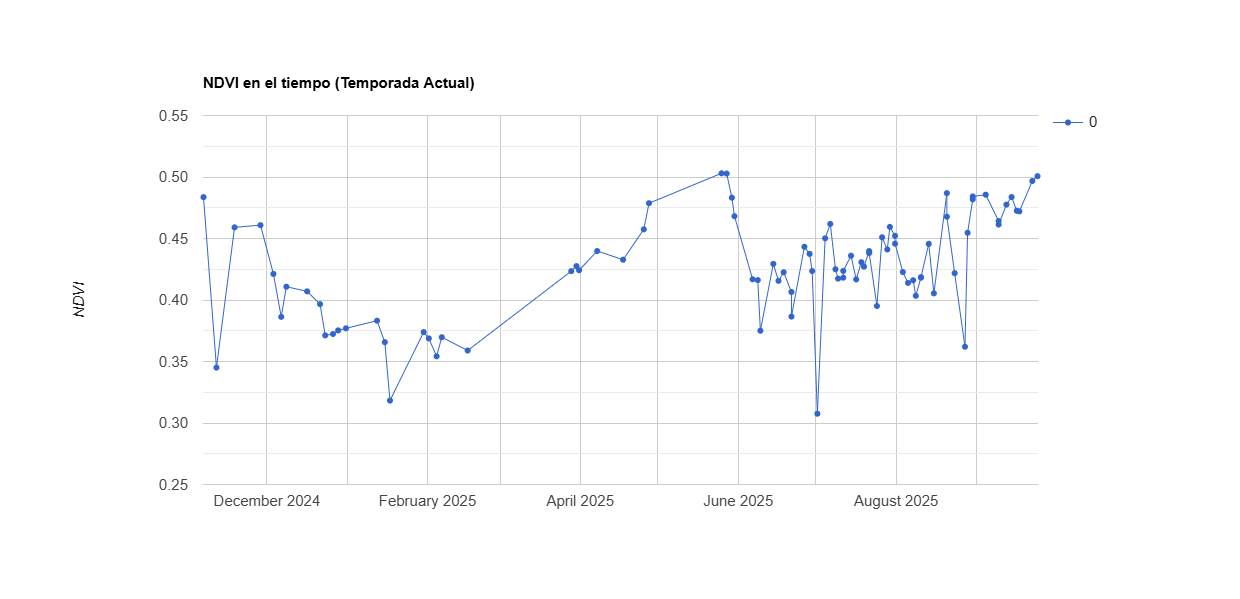

The file beside this chart, header and first rows:
system:time_start, 0
Nov 6, 2024, 0.484
Nov 11, 2024, 0.345
Nov 18, 2024, 0.459
Nov 28, 2024, 0.461
Dec 3, 2024, 0.421
Dec 6, 2024, 0.386
Dec 8, 2024, 0.411
Dec 16, 2024, 0.407
Dec 21, 2024, 0.397
Dec 23, 2024, 0.371
Dec 26, 2024, 0.372
Dec 28, 2024, 0.375
Dec 31, 2024, 0.377
Jan 12, 2025, 0.383
Jan 15, 2025, 0.366
Jan 17, 2025, 0.318
Jan 30, 2025, 0.374
Feb 1, 2025, 0.369
Feb 4, 2025, 0.354
Feb 6, 2025, 0.37
Feb 16, 2025, 0.359
Mar 28, 2025, 0.423
Mar 30, 2025, 0.428
Mar 31, 2025, 0.424
Apr 7, 2025, 0.44
Apr 17, 2025, 0.433
Apr 25, 2025, 0.457
Apr 27, 2025, 0.479
May 25, 2025, 0.503
May 27, 2025, 0.503
May 29, 2025, 0.483
May 30, 2025, 0.468
Jun 6, 2025, 0.417
Jun 8, 2025, 0.416
Jun 9, 2025, 0.375
Jun 14, 2025, 0.429
Jun 16, 2025, 0.416
Jun 18, 2025, 0.423
Jun 21, 2025, 0.407
Jun 21, 2025, 0.387
Jun 26, 2025, 0.443
Jun 28, 2025, 0.438
Jun 29, 2025, 0.424
Jul 1, 2025, 0.308
Jul 4, 2025, 0.45
Jul 6, 2025, 0.462
Jul 8, 2025, 0.425
Jul 9, 2025, 0.417
Jul 11, 2025, 0.418
Jul 11, 2025, 0.424
Jul 14, 2025, 0.436
Jul 16, 2025, 0.417
Jul 18, 2025, 0.431
Jul 19, 2025, 0.427
Jul 21, 2025, 0.44
Jul 21, 2025, 0.438
Jul 24, 2025, 0.395
Jul 26, 2025, 0.451
Jul 28, 2025, 0.441
Jul 29, 2025, 0.459
... 26 more rows
